Run: headless pygame with SDL's dummy video driver; simulated clock (each Clock.tick advances the game by its frame time, no real sleeping); random seed 0; keys injected as events and as key.get_pressed() state; no mouse input.
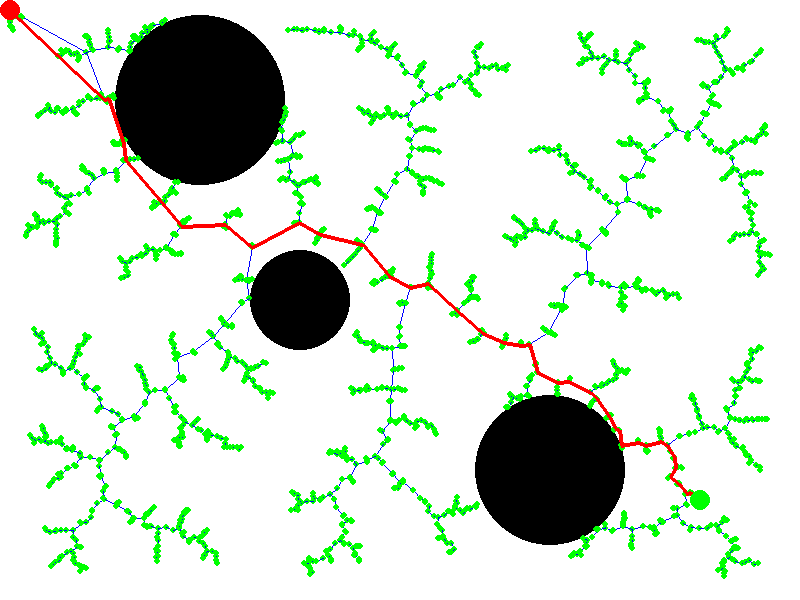
Frame 1 of 4 · flips 1–60 · no input
Frame 2 of 4 · flips 61–180 · tapped SPACE, RETURN · held RIGHT (→), D · screen unchanged from frame 1, image omitted
Frame 3 of 4 · flips 181–300 · held DOWN (↓), S · screen unchanged from frame 2, image omitted
Frame 4 of 4 · flips 301–420 · held LEFT (←), A, UP (↑), W · screen unchanged from frame 3, image omitted

The pygame program that drew these frames:

import pygame
import random
from math import sqrt

# For Node Class
def dist(a,b):
    return sqrt((a.x - b.x)**2 + (a.y - b.y)**2)


# Set the dimensions of the screen
W = 800
H = 600

# Define the class for the nodes of the tree
class Node():
    def __init__(self, x, y):
        self.x = x
        self.y = y
        self.parentIs = None
        self.cost = 0


def RRT_star(start, goal, obstacles):
    nodes = [start]
    iteration = 5000 # No. of iterations
    stride = 0.1 # value of jump towards random point
    proximity = 200 # Neighbourhood radius 
    bias = 100 # No Bias

    for i in range(iteration):
        if random.randint(1,10) < bias:
            # Generate the Random Point
            r_x = random.randint(0,W)
            r_y = random.randint(0,H)
            rand_node = Node(r_x, r_y)
        else:
            r_x = goal.x
            r_y = goal.y
            rand_node = Node(r_x, r_y)
        

        # Find Closest Node
        closest_node = start # By default
        for node in nodes:
            if dist(rand_node, node) < dist(rand_node, closest_node):
                # print(dist(rand_node, node), dist(rand_node, closest_node))
                closest_node = node
        
        # Move Toward the random point
        new_x = closest_node.x + stride*(r_x - closest_node.x)
        new_y = closest_node.y + stride*(r_y - closest_node.y)
        new_node = Node(new_x, new_y)
        new_node.parentIs = closest_node

        # Check if it collides with an obstacle
        collision =  False
        for obstacle in obstacles:
            if sqrt((new_node.x - obstacle[0]) ** 2 + (new_node.y - obstacle[1]) ** 2) < obstacle[2]:
                collision = True
                break
            
        if collision == False:
            nodes.append(new_node)
        else:
            continue

        # Check if goal is reached
        if dist(new_node,goal) < 10:
            goal.parentIs = new_node
            nodes.append(goal)
            print(len(nodes))
            return nodes
        
    # If no path is found in this iteration
    print("Goal Not reached in this Iteration")
    print(len(nodes))
    return nodes
    

def main():
    # Define colors
    white = (255, 255, 255)
    black = (0, 0, 0)
    red = (255, 0, 0)
    green = (0, 255, 0)
    blue = (0, 0, 255)

    # Define Start and Goal Location
    start = Node(10,10)
    goal = Node(700,500)

    # Define Obstacle Location and their radius
    obstacles = [(300, 300, 50), (200, 100, 85), (550, 470, 75)]

    path = RRT_star(start, goal, obstacles)
    print(len(path))

    # create a list of nodes till goal from the path
    if path is not None:
        path_node = []
        node = path[-1] # take last node(Goal Node if it is found)
        print(node.x,node.y, node.parentIs)
        #until we reach the start node 
        while node.parentIs != start:
            path_node.append(node)
            node = node.parentIs
        path_node.append(start)
        path_node.reverse()

    pygame.init()
    # Set the dimensions of the screen
    screen = pygame.display.set_mode((W, H))
    pygame.display.set_caption("RRT Visualization")
    running = True
    while running:
        for event in pygame.event.get():
            if event.type == pygame.QUIT:
                running = False

        # Create Screen
        screen.fill(white)

        # Draw Obstacles
        for obstacle in obstacles:
            pygame.draw.circle(screen, black, (obstacle[0], obstacle[1]), obstacle[2])

        # Draw the nodes and edges of the tree
        for node in path:
            if node.parentIs is not None:
                pygame.draw.line(screen, blue, (node.x, node.y), (node.parentIs.x, node.parentIs.y))

            pygame.draw.circle(screen, green, (node.x, node.y), 3)

        # Draw the path if it exists
        if path is not None:
            for i in range(len(path_node) - 1):
                pygame.draw.line(screen, red, (path_node[i].x, path_node[i].y), (path_node[i+1].x, path_node[i+1].y), width = 4)

        # Draw the start and goal points
        pygame.draw.circle(screen, red, (start.x, start.y), 10)
        pygame.draw.circle(screen, green, (goal.x, goal.y), 10)

        # Update the screen
        pygame.display.update()

    pygame.quit()

if __name__ == '__main__':
    main()




# RRT_star(start, goal, K, delta_q, r):
#     tree = {start}
#     cost = {start: 0}
#     parent = {start: None}

#     for k in range(K):
#         q_rand = random_configuration()
#         q_near = nearest_node(q_rand, tree)
#         q_new = steer(q_near, q_rand, delta_q)
#         if obstacle_free(q_near, q_new, r):
#             neighbors = near_nodes(q_new, tree, r)
#             q_min = q_near
#             c_min = cost[q_near] + dist(q_near, q_new)
#             for q_near_n in neighbors:
#                 if obstacle_free(q_new, q_near_n, r):
#                     c_near_n = cost[q_near_n] + dist(q_near_n, q_new)
#                     if c_near_n < c_min:
#                         q_min = q_near_n
#                         c_min = c_near_n
#             tree.add(q_new)
#             parent[q_new] = q_min
#             cost[q_new] = c_min
#             for q_near_n in neighbors:
#                 if obstacle_free(q_near_n, q_new, r):
#                     c_near_n = cost[q_new] + dist(q_near_n, q_new)
#                     if c_near_n < cost[q_near_n]:
#                         parent[q_near_n] = q_new
#                         cost[q_near_n] = c_near_n
#             if goal_reached(q_new, goal):
#                 return path(tree, parent, q_new)
#     return None
